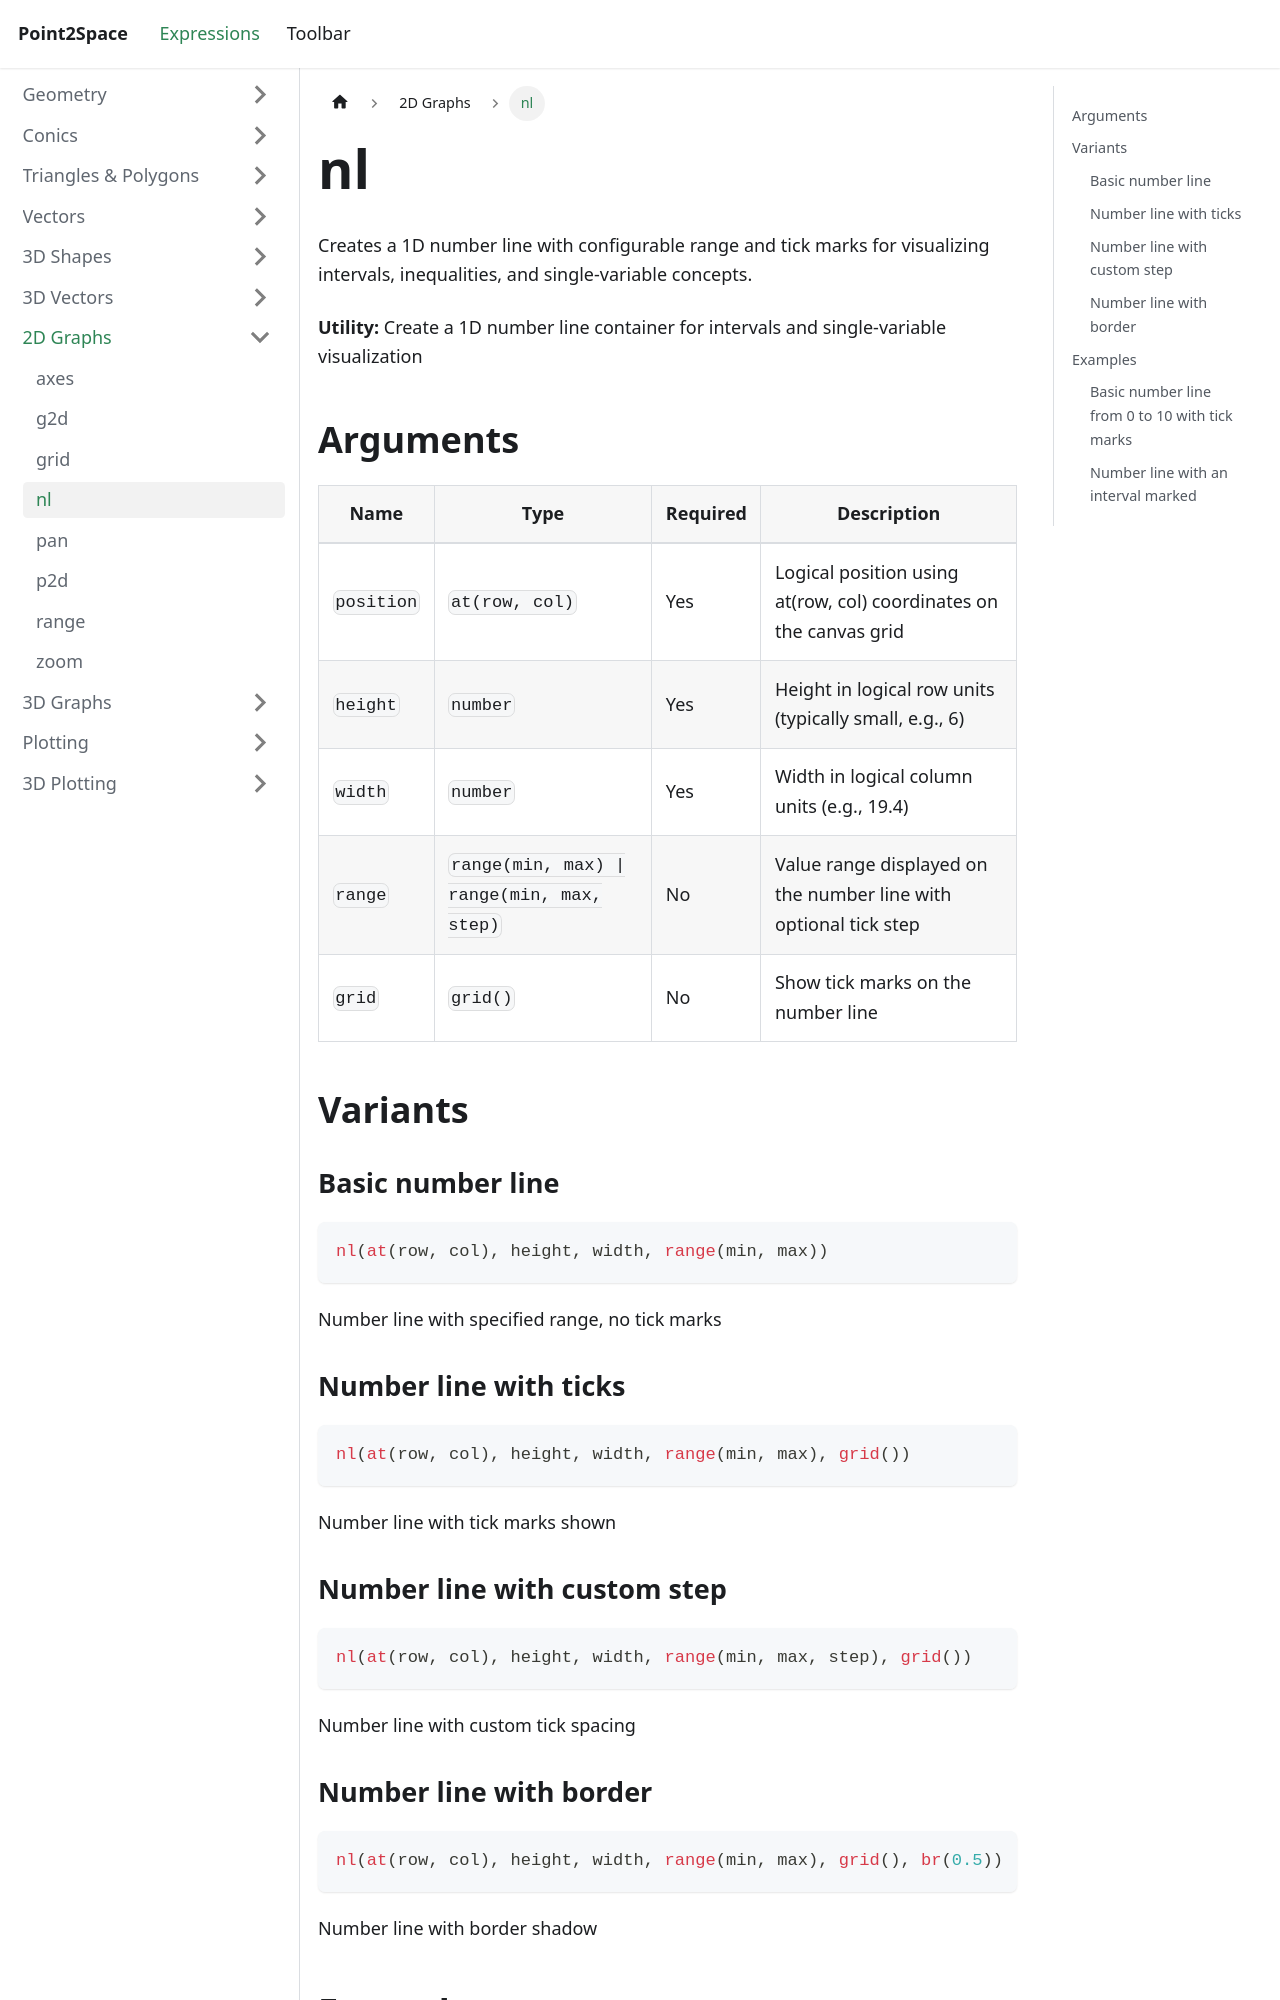

repository: provility/p2s-docs · page: expressions/graph2d/numberline/index.html · generator: docusaurus

---
title: nl
sidebar_label: nl
---

# nl

Creates a 1D number line with configurable range and tick marks for visualizing intervals, inequalities, and single-variable concepts.

**Utility:** Create a 1D number line container for intervals and single-variable visualization

## Arguments

| Name | Type | Required | Description |
|------|------|----------|-------------|
| `position` | `at(row, col)` | Yes | Logical position using at(row, col) coordinates on the canvas grid |
| `height` | `number` | Yes | Height in logical row units (typically small, e.g., 6) |
| `width` | `number` | Yes | Width in logical column units (e.g., 19.4) |
| `range` | `range(min, max) \| range(min, max, step)` | No | Value range displayed on the number line with optional tick step |
| `grid` | `grid()` | No | Show tick marks on the number line |

## Variants

### Basic number line

```js
nl(at(row, col), height, width, range(min, max))
```

Number line with specified range, no tick marks

### Number line with ticks

```js
nl(at(row, col), height, width, range(min, max), grid())
```

Number line with tick marks shown

### Number line with custom step

```js
nl(at(row, col), height, width, range(min, max, step), grid())
```

Number line with custom tick spacing
